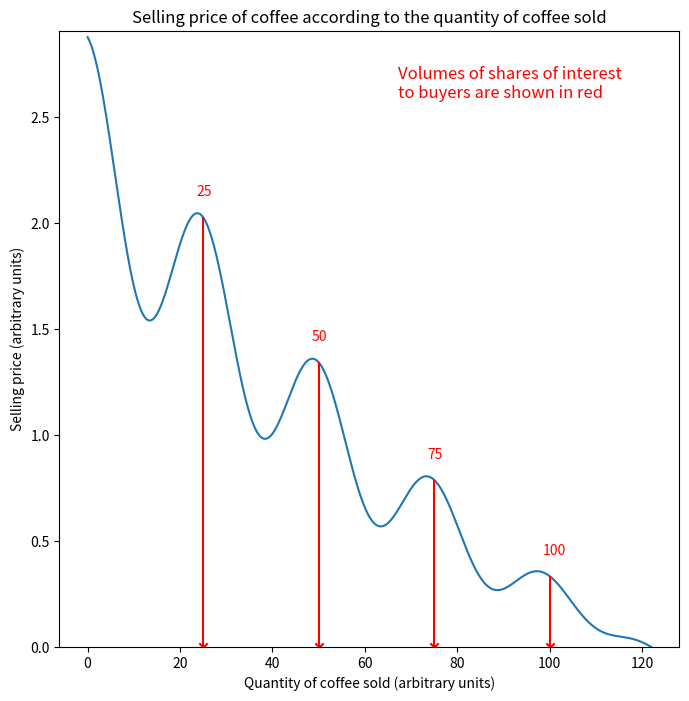
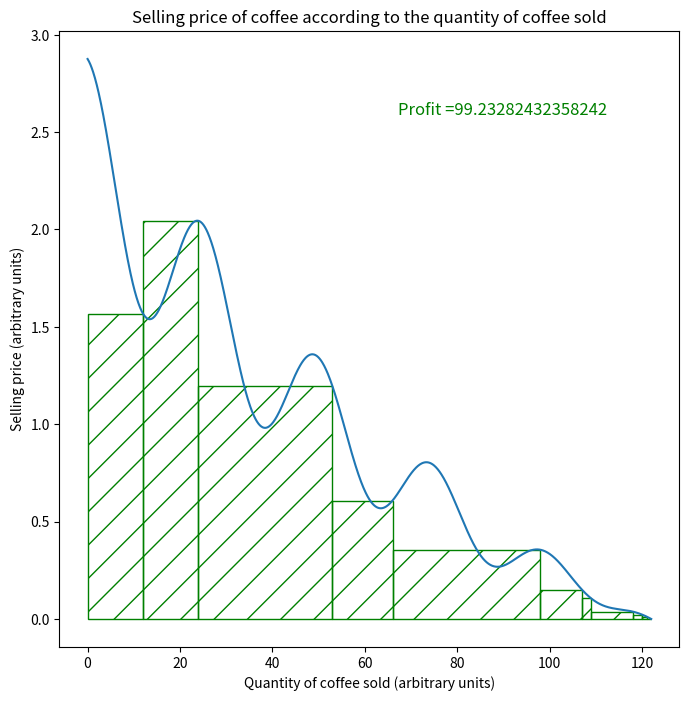
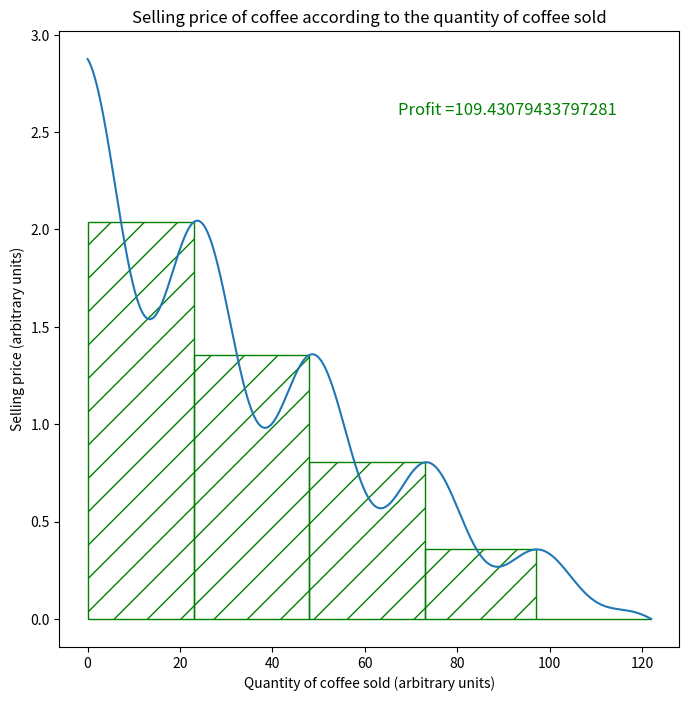

These figures' Python source, in order:
##########################################################
# This file was used to plot the figures from the report #
##########################################################

import numpy as np
import random as rd                                                                                                                                                               
import matplotlib.pyplot as plt
import matplotlib.patches as patches                                                                                                                                                  
from scipy.signal import argrelextrema
from math import log10

# Hyperparamters, that can be modified
omega_0 = 122 # Initial quantity of shares the agent A does own
period = 25 # Period of the cosine := size of the sets of interest for the buyer

step = 0.1 # Resolution of the plot
plt.rcParams["figure.figsize"] = (8,8) # Size for the plot


def price_function(x, omega_0, period): # Compute the price for different amount of sold shares
     """
     Input: (np.array) x containing the different quantities the agent might sell
            (int) omega_0 : Initial quantity of shares the agent does own
            (int) period : Period of the cosine := size of the sets of high interest
     Output: (np.array) y containing the corresponding prices
     """
     log_omega_0 = int(log10(omega_0))
     return np.exp((omega_0-x)/10**(log_omega_0))+((omega_0 - x)/(period*10**(log_omega_0-1)))*np.cos(x/period*(2*np.pi)) - 1.0                                                                                                         


def plot_prices(quantities_sold, prices, x_high_price, y_high_price): # Plot the prices with an highlight on the high interest sets in the 'coffee' example
     """
     Input: (np.array) quantities_sold containing the different quantities the agent might sell
            (np.array) prices containing the corresponding sell prices
            (np.array) x_high_price containing the sets of high interest for the buyer
            (np.array) y_high_price containing the corresponding sell prices
     """ 
     plt.ylim(np.min(prices), np.max(prices)*1.01) 
     
     # Plot the price values
     plt.plot(quantities_sold, prices) 
     plt.title('Selling price of coffee according to the quantity of coffee sold')                    
     plt.xlabel('Quantity of coffee sold (arbitrary units)') 
     plt.ylabel('Selling price (arbitrary units)')
     
     # Visualize the sets of high interest 
     plt.vlines(x_high_price, -0.1, y_high_price,color='r')
     plt.scatter(x_high_price, np.array([0 for i in range(len(x_high_price))]), marker='x', color='red')
     for i in range(len(x_high_price)):
          plt.text(x_high_price[i]-1.5, y_high_price[i]+0.1, str(x_high_price[i]), fontsize=10, color='red')  
     
     plt.text(quantities_sold[-1] * 0.55, prices[0] * 0.9, 'Volumes of shares of interest' + '\n' + 'to buyers are shown in red', fontsize= 12, color='red')
     plt.show() 

def selling_strategy(quantities_sold, prices, step, period, omega_0, decision='random'):
     """
     Output : (np.array) sells containing the successive cumulative quantities of shares sold
     """
     max_sold_shares = 1.5 * period # The maximum amount of shares the agent is allowed to sell at each iteration
     if decision == 'random': # Random decisions from the agent 
          sells = [0]
          sold_shares = 0
          while sold_shares < quantities_sold[-1]:
               possible_sold_quantity = quantities_sold[int(sold_shares/step):int(sold_shares/step)+int(max_sold_shares/step)]
               new_sell = int(rd.choice(possible_sold_quantity))
               sells += [new_sell]
               sold_shares = new_sell
     else: # Greedy strategy : he targets the local maxima
          sells = [int(argrelextrema(prices, np.greater)[0][i]*step) for i in range(len(argrelextrema(prices, np.greater)[0]))]
          sells = [0] + sells + [omega_0]
          
     return np.array(sells)
 
def plot_price_strategy(quantities_sold, prices, sells):
     # Allow the visualization in the coffee example
     profit = 0
     plt.figure(figsize=(8,8))
     plt.plot(quantities_sold, prices)
     plt.title('Selling price of coffee according to the quantity of coffee sold')                    
     plt.xlabel('Quantity of coffee sold (arbitrary units)') 
     plt.ylabel('Selling price (arbitrary units)')
     for i in range(len(sells)-1):
           # Plot the rectangle
           profit += (quantities_sold[int(sells[i+1]/step)]-quantities_sold[int(sells[i]/step)])*prices[int(sells[i+1]/step)]  
           rectangle = plt.Rectangle((quantities_sold[int(sells[i]/step)],0), quantities_sold[int(sells[i+1]/step)]-quantities_sold[int(sells[i]/step)], prices[int(sells[i+1]/step)], fc='None',ec="green",hatch='/',fill='False')
           plt.gca().add_patch(rectangle)
     plt.text(quantities_sold[-1] * 0.55, prices[0] * 0.9, 'Profit =' + str(profit), fontsize= 12, color='green')
     plt.autoscale()
     plt.show()

def main():
     # Run main to plot all the figures from the report
     
     quantities_sold = np.arange(0,omega_0+step,step) # Different quantities that the agent does sell                                                                                                                                                                                                                                    

     x_high_price = np.array([period * i for i in range(1,int(omega_0 / period)+1)]) # The packs of shares of interest for the buyer
     y_high_price = price_function(x_high_price, omega_0, period)
     
     # Plot the price function
     prices = price_function(quantities_sold, omega_0, period)     
     plot_prices(quantities_sold, prices, x_high_price, y_high_price)
     
     # Plot the reward of a random selling strategy
     sells_rd = selling_strategy(quantities_sold, prices, step, period, omega_0, 'random')
     plot_price_strategy(quantities_sold, prices, sells_rd)
     
     # Plot the reward of an optimal selling strategy
     sells_opt = selling_strategy(quantities_sold, prices, step, period, omega_0, 'optimal')
     plot_price_strategy(quantities_sold, prices, sells_opt)
     

main()

